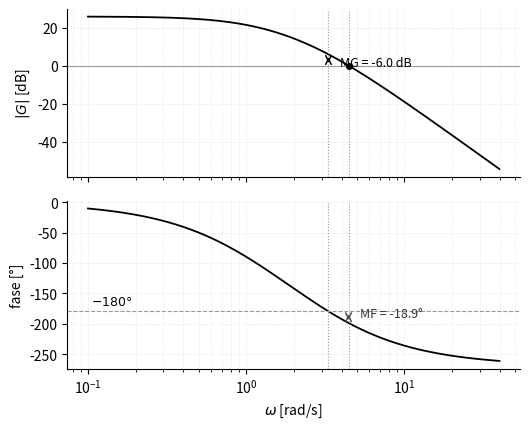

Generate this figure with matplotlib:
"""Figuras de respuesta en frecuencia.

    python3 frecuencia.py   ->  genera los .svg y los .pdf

El margen de ganancia (y, agregado después, el margen de fase) se ilustran
sobre un sistema de tercer orden genérico: G(s) = K/[(s+1)(s+2)(s+3)]. La
forma de la curva es ilustrativa (no sale del cuaderno), pero K se ajustó
para que el MG que muestra la figura coincida con el MG = -6 dB anotado en
el texto (09-error-estacionario...). Con ese mismo K el margen de fase
también sale negativo -- coherente, ambos criterios concuerdan en que el
sistema es inestable a lazo cerrado con esa ganancia.
"""
import matplotlib
matplotlib.use('Agg')
import matplotlib.pyplot as plt
import numpy as np


def margen_ganancia(nombre='margen_ganancia'):
    w = np.logspace(-1, 1.6, 800)
    jw = 1j * w
    K = 119.08  # ajustado para que MG salga -6 dB, igual al texto
    G = K / ((jw + 1) * (jw + 2) * (jw + 3))
    mag = 20 * np.log10(np.abs(G))
    fase = np.degrees(np.unwrap(np.angle(G)))

    # frecuencia donde la fase cruza -180 (para MG)
    i180 = np.argmin(np.abs(fase + 180))
    w180, mag180 = w[i180], mag[i180]

    # frecuencia donde la magnitud cruza 0 dB (para margen de fase)
    igc = np.argmin(np.abs(mag))
    wgc, fasegc = w[igc], fase[igc]
    PM = 180 + fasegc

    fig, (a1, a2) = plt.subplots(2, 1, figsize=(5.4, 4.4), sharex=True)

    a1.semilogx(w, mag, color='black', lw=1.3)
    a1.axhline(0, color='0.6', lw=0.8)
    a1.axvline(w180, color='0.6', lw=0.8, ls=':')
    a1.axvline(wgc, color='0.6', lw=0.8, ls=':')
    a1.annotate('', xy=(w180, 0), xytext=(w180, mag180),
                arrowprops=dict(arrowstyle='<->', lw=1.1))
    a1.annotate(f'MG = {-mag180:.1f} dB', (w180, mag180 / 2),
                textcoords='offset points', xytext=(8, -4), fontsize=9)
    a1.plot([wgc], [0], marker='o', ms=4, color='black')
    a1.set_ylabel('$|G|$ [dB]')

    a2.semilogx(w, fase, color='black', lw=1.3)
    a2.axhline(-180, color='0.6', lw=0.8, ls='--')
    a2.axvline(w180, color='0.6', lw=0.8, ls=':')
    a2.axvline(wgc, color='0.6', lw=0.8, ls=':')
    a2.annotate('', xy=(wgc, -180), xytext=(wgc, fasegc),
                arrowprops=dict(arrowstyle='<->', lw=1.1, color='0.3'))
    a2.annotate(f'MF = {PM:.1f}°', (wgc, (fasegc - 180) / 2),
                textcoords='offset points', xytext=(8, 0), fontsize=9,
                color='0.2')
    a2.annotate('$-180°$', (w[0], -180), textcoords='offset points',
                xytext=(2, 5), fontsize=9)
    a2.set_ylabel('fase [°]')
    a2.set_xlabel('$\\omega$ [rad/s]')

    for ax in (a1, a2):
        ax.grid(True, which='both', ls=':', lw=0.5, color='0.85')
        for lado in ('top', 'right'):
            ax.spines[lado].set_visible(False)
    fig.tight_layout()
    for ext in ('.svg', '.pdf'):
        fig.savefig(nombre + ext, transparent=True)
    plt.close(fig)


if __name__ == '__main__':
    margen_ganancia()
